Labelled photos from "cropped_dataset", an image-classification folder in vkerem0/visionfortress. The possible labels are: demoman, engineer, heavy, medic, pyro, scout, sniper, soldier, spy.

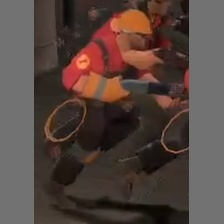
Label: engineer

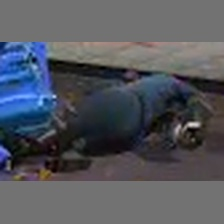
Label: pyro

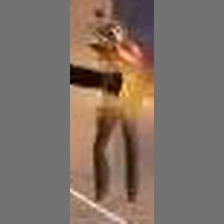
Label: sniper

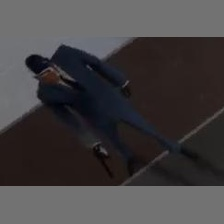
Label: spy

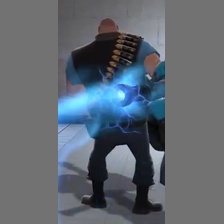
Label: heavy

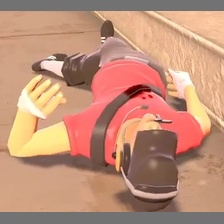
Label: scout
